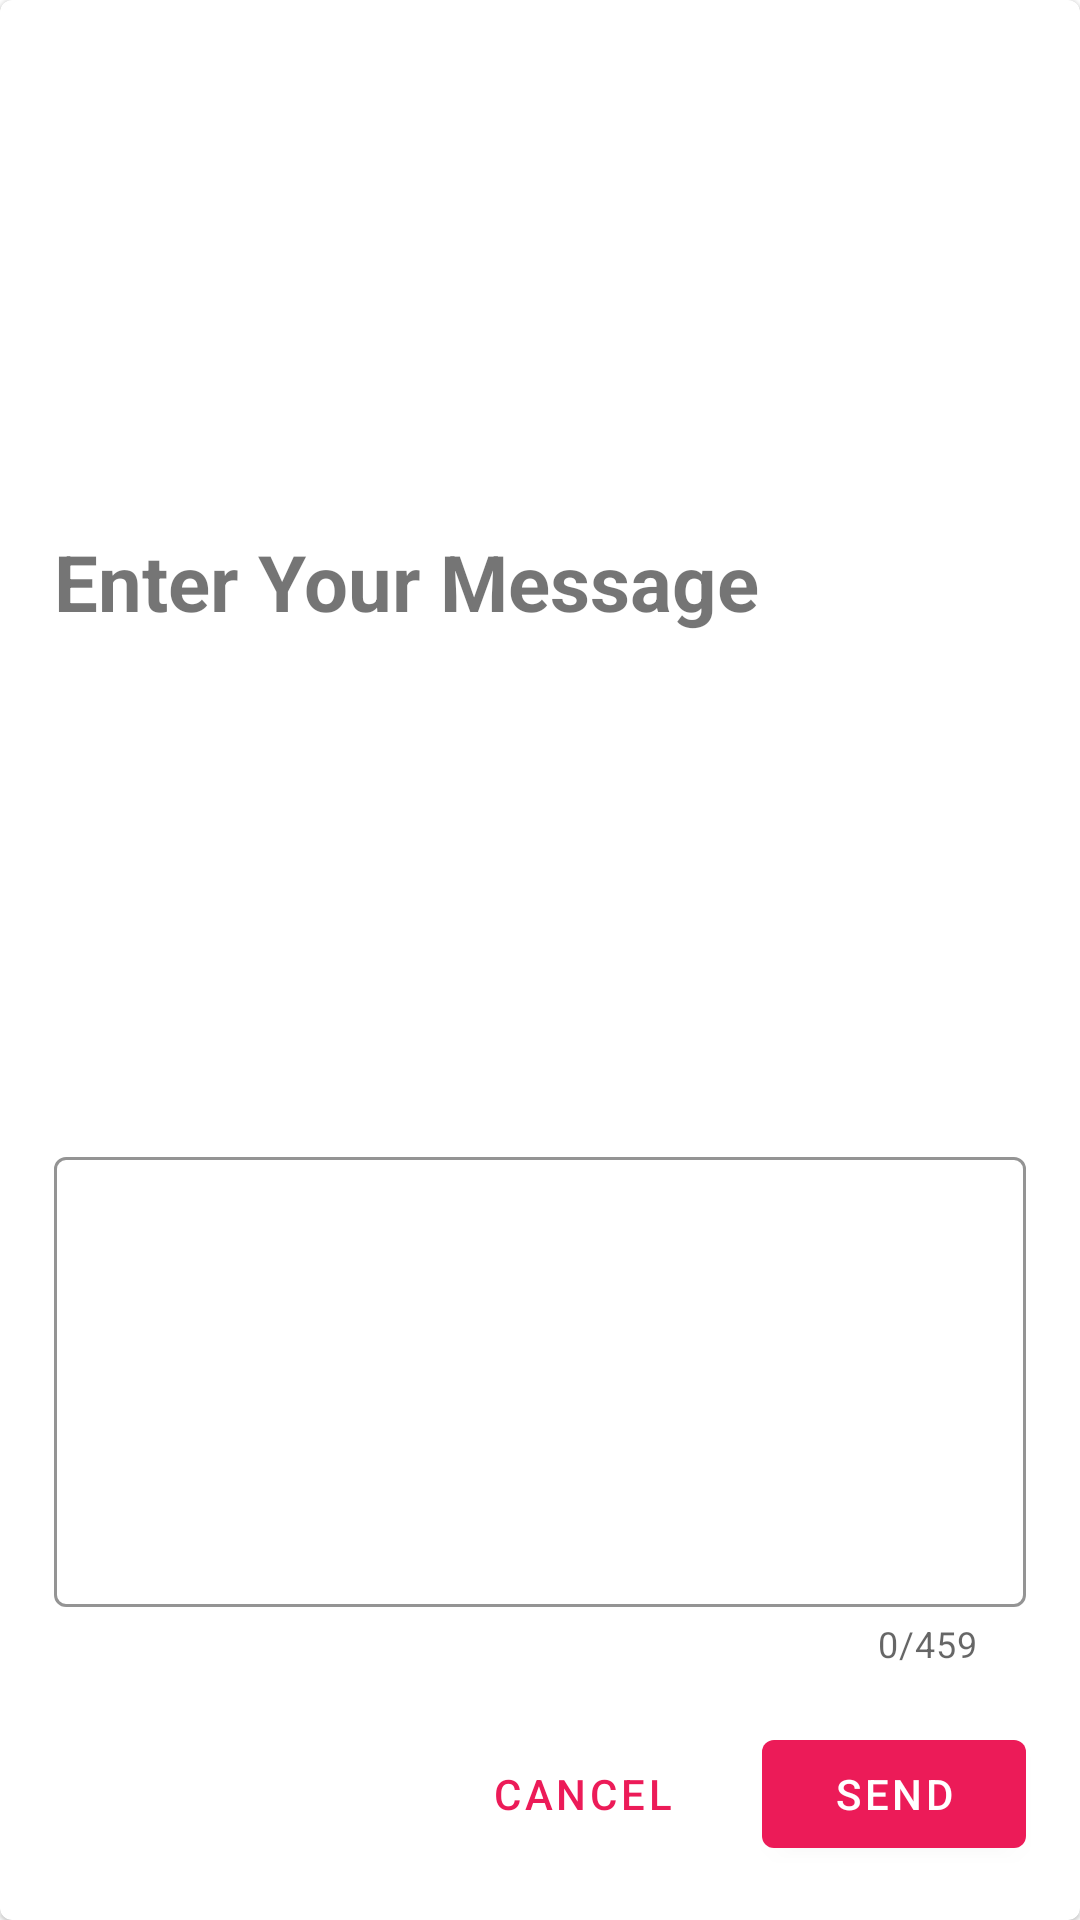

Here is an Android app screen rendered from its layout file. Give the layout XML and the strings, colors and styles it references.
<!-- AndroidManifest.xml: application theme Theme.Smart_School -->
<!-- res/layout/popup_msg_box.xml -->
<?xml version="1.0" encoding="utf-8"?>
<com.google.android.material.card.MaterialCardView xmlns:android="http://schemas.android.com/apk/res/android"
    xmlns:app="http://schemas.android.com/apk/res-auto"
    xmlns:tools="http://schemas.android.com/tools"
    android:layout_width="match_parent"
    android:layout_height="wrap_content">

    <androidx.constraintlayout.widget.ConstraintLayout
        android:layout_width="match_parent"
        android:layout_height="match_parent"
        android:padding="8dp">

        <TextView
            android:id="@+id/textView2"
            android:layout_width="wrap_content"
            android:layout_height="wrap_content"
            android:layout_margin="10dp"
            android:text="Enter Your Message"
            android:textSize="26sp"
            android:textStyle="bold"
            app:layout_constraintBottom_toTopOf="@+id/textInputLayout"
            app:layout_constraintEnd_toEndOf="parent"
            app:layout_constraintHorizontal_bias="0.0"
            app:layout_constraintStart_toStartOf="parent"
            app:layout_constraintTop_toTopOf="parent" />

        <com.google.android.material.textfield.TextInputLayout
            android:id="@+id/textInputLayout"
            android:layout_width="match_parent"
            android:layout_margin="10dp"
            android:layout_height="wrap_content"
            app:counterEnabled="true"
            app:counterMaxLength="459"
            app:layout_constraintBottom_toTopOf="@+id/sms_popup_send_btn"
            app:layout_constraintEnd_toEndOf="parent"
            app:layout_constraintStart_toStartOf="parent"
            style="@style/Widget.Smart_School.TextInputLayout">

            <com.google.android.material.textfield.TextInputEditText
                android:id="@+id/sms_popup_message_txt"
                android:layout_width="match_parent"
                android:layout_height="150dp"
                android:maxLength="459"
                android:inputType="text|textMultiLine"
                android:gravity="top" />
        </com.google.android.material.textfield.TextInputLayout>

        <com.google.android.material.button.MaterialButton
            android:id="@+id/sms_popup_send_btn"
            android:layout_width="wrap_content"
            android:layout_height="wrap_content"
            android:layout_margin="10dp"
            android:text="SEND"

            app:layout_constraintBottom_toBottomOf="parent"
            app:layout_constraintEnd_toEndOf="parent" />

        <Button
            android:id="@+id/sms_popup_cancel_btn"
            android:layout_width="wrap_content"
            android:layout_height="wrap_content"
            android:layout_marginEnd="16dp"
            android:text="Cancel"
            style="@style/Widget.MaterialComponents.Button.TextButton"
            app:layout_constraintBottom_toBottomOf="parent"
            app:layout_constraintEnd_toStartOf="@+id/sms_popup_send_btn"
            app:layout_constraintHorizontal_bias="1.0"
            app:layout_constraintStart_toStartOf="parent"
            app:layout_constraintTop_toBottomOf="@+id/textInputLayout" />

    </androidx.constraintlayout.widget.ConstraintLayout>

</com.google.android.material.card.MaterialCardView>
<!-- resources referenced by this layout -->
<resources>
  <style name="Widget.Smart_School.TextInputLayout" parent="Widget.MaterialComponents.TextInputLayout.OutlinedBox">
          <item name="hintTextAppearance">@style/TextAppearance.Smart_School.TextInputLayout.HintText</item>
          <item name="hintTextColor">@color/textColorPrimary</item>
          <item name="android:paddingBottom">8dp</item>
          <item name="boxStrokeColor">@color/textInputOutlineColor</item>
      </style>
  <style name="Theme.Smart_School" parent="Theme.MaterialComponents.DayNight.NoActionBar">
          
          <item name="colorPrimary">@color/colorPrimary</item>
          <item name="colorPrimaryDark">@color/colorPrimaryDark</item>
          <item name="colorPrimaryVariant">@color/colorAccent</item>
          <item name="colorOnPrimary">@color/white</item>
          
          <item name="colorSecondary">@color/colorAccent</item>
          <item name="colorSecondaryVariant">@color/teal_700</item>
          <item name="colorOnSecondary">@color/black</item>
          
          <item name="android:statusBarColor" tools:targetApi="l">?attr/colorPrimaryVariant</item>
          
      </style>
  <style name="TextAppearance.Smart_School.TextInputLayout.HintText" parent="TextAppearance.MaterialComponents.Subtitle2">
          <item name="android:textColor">?android:attr/textColorPrimary</item>
      </style>
  <color name="textColorPrimary">#442C2E</color>
  <color name="textInputOutlineColor">@color/colorAccent</color>
  <color name="colorPrimary">#EC1B58</color>
  <color name="colorPrimaryDark">#D63229</color>
  <color name="colorAccent">#ff5f84</color>
  <color name="white">#FFFFFFFF</color>
  <color name="teal_700">#FF018786</color>
  <color name="black">#FF000000</color>
</resources>
